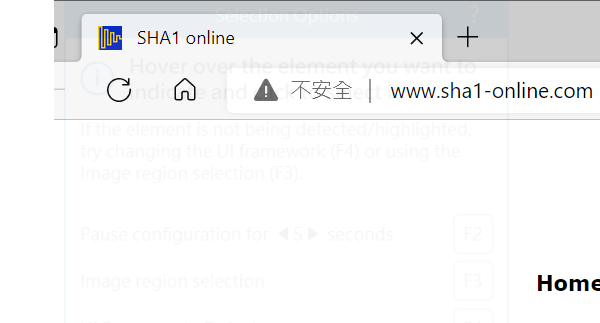
Task: This is demo on Test Case

Workflow: Sequence

Step 1: Attach Browser 'chrome.exe  SHA1 online' in window 'SHA1 online' (msedge.exe)

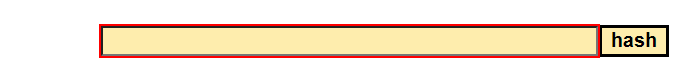
Step 2: type "strInput" into the text box

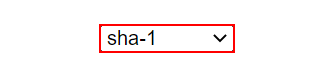
Step 3: select "strHash" in the drop-down

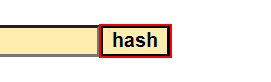
Step 4: click on the text box

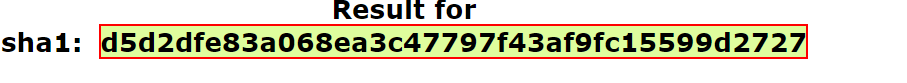
Step 5: get-text from the element
